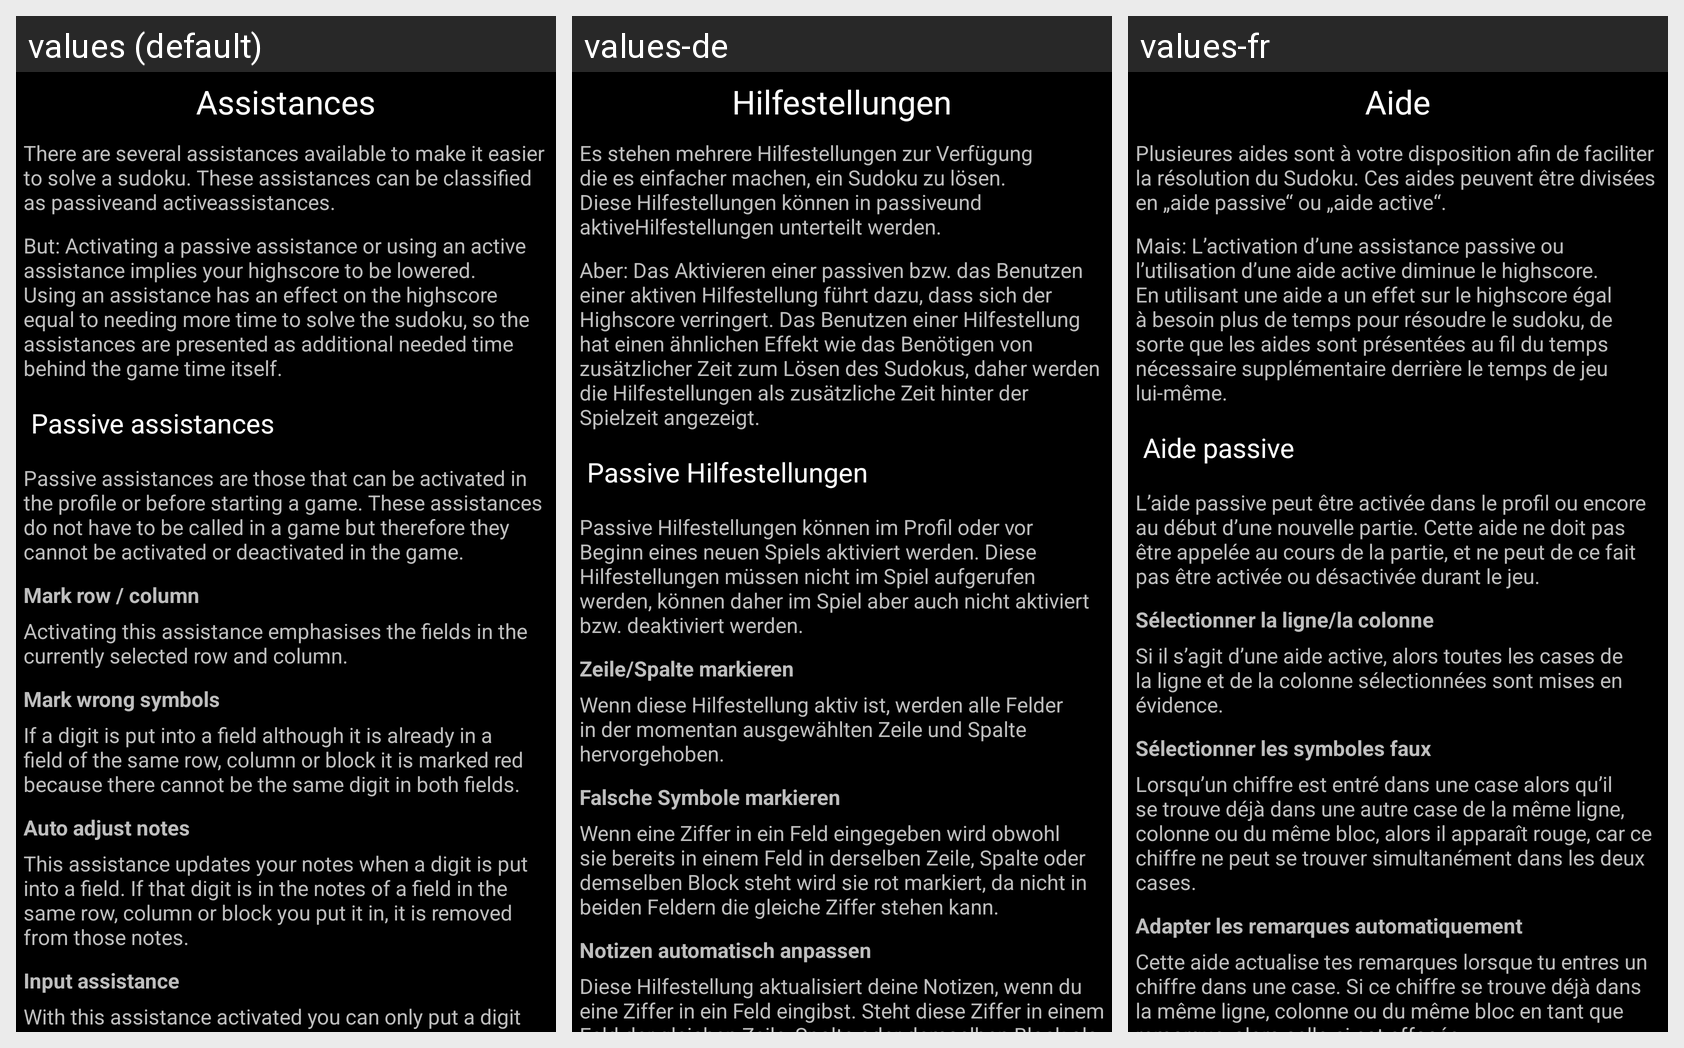

Locale-by-locale string values for the Android screen shown in this grid:
Android screen res/layout/tutorial_assistances.xml rendered under 3 locales, left to right: values (default), values-de, values-fr. Device: Nexus 5 (rendered at 1080×1920; each locale shown at half size, 540×960, under a caption strip naming it); theme android:Theme.Black.NoTitleBar.Fullscreen.
Strings drawn on this screen, with the default value and each locale's value (text and hints the layout hard-codes, and strings that could not be matched under every locale, appear in the picture but are not listed):

sf_tutorial_assistances_title
  values: Assistances
  values-de: Hilfestellungen
  values-fr: Aide

sf_tutorial_assistances_description1
  values: There are several assistances available to make it easier to solve a sudoku. These assistances can be classified as passiveand activeassistances.
  values-de: Es stehen mehrere Hilfestellungen zur Verfügung die es einfacher machen, ein Sudoku zu lösen. Diese Hilfestellungen können in passiveund aktiveHilfestellungen unterteilt werden.
  values-fr: Plusieures aides sont à votre disposition afin de faciliter la résolution du Sudoku. Ces aides peuvent être divisées en „aide passive“ ou „aide active“.

sf_tutorial_assistances_description2
  values: But: Activating a passive assistance or using an active assistance implies your highscore to be lowered. Using an assistance has an effect on the highscore equal to needing more time to solve the sudoku, so the assistances are presented as additional needed time behind the game time itself.
  values-de: Aber: Das Aktivieren einer passiven bzw. das Benutzen einer aktiven Hilfestellung führt dazu, dass sich der Highscore verringert. Das Benutzen einer Hilfestellung hat einen ähnlichen Effekt wie das Benötigen von zusätzlicher Zeit zum Lösen des Sudokus, daher werden die Hilfestellungen als zusätzliche Zeit hinter der Spielzeit angezeigt.
  values-fr: Mais: L’activation d’une assistance passive ou l’utilisation d’une aide active diminue le highscore. En utilisant une aide a un effet sur le highscore égal à besoin plus de temps pour résoudre le sudoku, de sorte que les aides sont présentées au fil du temps nécessaire supplémentaire derrière le temps de jeu lui-même.

sf_tutorial_assistances_passive_title
  values: Passive assistances
  values-de: Passive Hilfestellungen
  values-fr: Aide passive

sf_tutorial_assistances_passive_description1
  values: Passive assistances are those that can be activated in the profile or before starting a game. These assistances do not have to be called in a game but therefore they cannot be activated or deactivated in the game.
  values-de: Passive Hilfestellungen können im Profil oder vor Beginn eines neuen Spiels aktiviert werden. Diese Hilfestellungen müssen nicht im Spiel aufgerufen werden, können daher im Spiel aber auch nicht aktiviert bzw. deaktiviert werden.
  values-fr: L’aide passive peut être activée dans le profil ou encore au début d’une nouvelle partie. Cette aide ne doit pas être appelée au cours de la partie, et ne peut de ce fait pas être activée ou désactivée durant le jeu.

sf_tutorial_assistances_passive_markrowcolumn_title
  values: Mark row / column
  values-de: Zeile/Spalte markieren
  values-fr: Sélectionner la ligne/la colonne

sf_tutorial_assistances_passive_markrowcolumn_description1
  values: Activating this assistance emphasises the fields in the currently selected row and column.
  values-de: Wenn diese Hilfestellung aktiv ist, werden alle Felder in der momentan ausgewählten Zeile und Spalte hervorgehoben.
  values-fr: Si il s’agit d’une aide active, alors toutes les cases de la ligne et de la colonne sélectionnées sont mises en évidence.

sf_tutorial_assistances_passive_markwrongsymbols_title
  values: Mark wrong symbols
  values-de: Falsche Symbole markieren
  values-fr: Sélectionner les symboles faux

sf_tutorial_assistances_passive_markwrongsymbols_description1
  values: If a digit is put into a field although it is already in a field of the same row, column or block it is marked red because there cannot be the same digit in both fields.
  values-de: Wenn eine Ziffer in ein Feld eingegeben wird obwohl sie bereits in einem Feld in derselben Zeile, Spalte oder demselben Block steht wird sie rot markiert, da nicht in beiden Feldern die gleiche Ziffer stehen kann.
  values-fr: Lorsqu’un chiffre est entré dans une case alors qu’il se trouve déjà dans une autre case de la même ligne, colonne ou du même bloc, alors il apparaît rouge, car ce chiffre ne peut se trouver simultanément dans les deux cases.

sf_tutorial_assistances_passive_autoadjustnotes_title
  values: Auto adjust notes
  values-de: Notizen automatisch anpassen
  values-fr: Adapter les remarques automatiquement

sf_tutorial_assistances_passive_autoadjustnotes_description1
  values: This assistance updates your notes when a digit is put into a field. If that digit is in the notes of a field in the same row, column or block you put it in, it is removed from those notes.
  values-de: Diese Hilfestellung aktualisiert deine Notizen, wenn du eine Ziffer in ein Feld eingibst. Steht diese Ziffer in einem Feld der gleichen Zeile, Spalte oder demselben Block als Notiz so wird diese Notiz gelöscht.
  values-fr: Cette aide actualise tes remarques lorsque tu entres un chiffre dans une case. Si ce chiffre se trouve déjà dans la même ligne, colonne ou du même bloc en tant que remarque, alors celle-ci est effacée.
